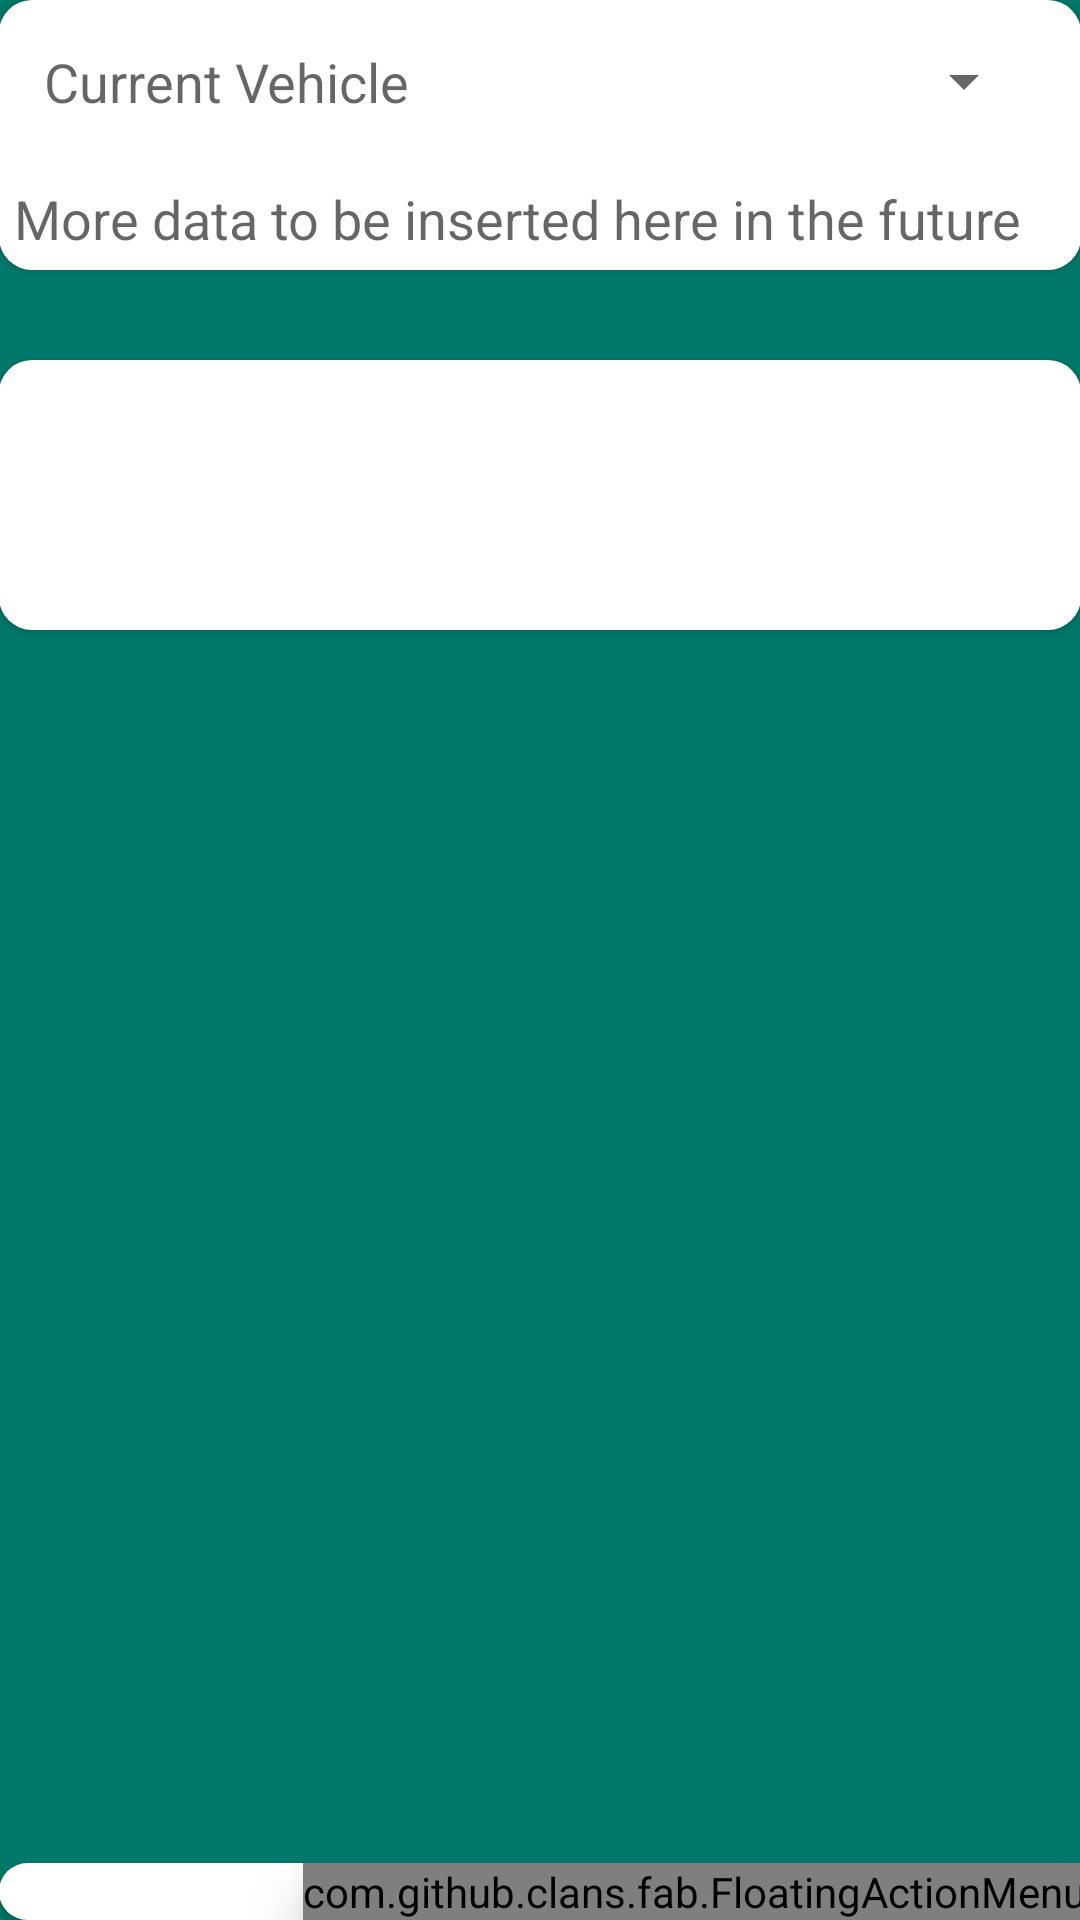

Layout XML and referenced resources for this Android screen:
<!-- AndroidManifest.xml: application theme AppTheme -->
<!-- res/layout/content_main.xml -->
<?xml version="1.0" encoding="utf-8"?>
<RelativeLayout xmlns:android="http://schemas.android.com/apk/res/android"
    xmlns:app="http://schemas.android.com/apk/res-auto"
    xmlns:tools="http://schemas.android.com/tools"
    xmlns:fab="http://schemas.android.com/apk/res-auto"
    android:layout_width="match_parent"
    android:layout_height="match_parent"
    android:paddingBottom="@dimen/activity_vertical_margin"
    android:paddingLeft="@dimen/activity_horizontal_margin"
    android:paddingRight="@dimen/activity_horizontal_margin"
    android:paddingTop="@dimen/activity_vertical_margin"
    app:layout_behavior="@string/appbar_scrolling_view_behavior"
    tools:context="com.muggysoft.tracar.MainActivity"
    tools:showIn="@layout/app_bar_main"
    android:background="#00796b">


    <GridLayout
        android:layout_width="fill_parent"
        android:layout_height="90dp"
        android:layout_alignParentStart="true"
        android:background="@drawable/rect"
        android:elevation="2dp"
        android:paddingRight="15dp"
        android:paddingTop="15dp"
        android:id="@+id/gridLayout">

        <TextView
            android:layout_width="142dp"
            android:layout_height="wrap_content"
            android:textAppearance="?android:attr/textAppearanceMedium"
            android:text="@string/current_vehicle"
            android:id="@+id/textView2"
            android:layout_gravity="left"
            android:paddingLeft="10dp" />

        <Spinner
            android:layout_width="148dp"
            android:layout_height="wrap_content"
            android:id="@+id/spinner"
            android:layout_gravity="right" />

        <TextView
            android:layout_width="wrap_content"
            android:layout_height="wrap_content"
            android:textAppearance="?android:attr/textAppearanceMedium"
            android:text="More data to be inserted here in the future"
            android:id="@+id/textView3"
            android:layout_row="2"
            android:layout_column="0"
            android:layout_columnSpan="2" />

    </GridLayout>

    <GridLayout
        android:layout_width="fill_parent"
        android:layout_height="90dp"
        android:background="@drawable/rect"
        android:elevation="2dp"
        android:paddingRight="15dp"
        android:paddingTop="15dp"
        android:id="@+id/gridLayout2"
        android:layout_below="@+id/gridLayout"
        android:layout_centerHorizontal="true"
        android:layout_marginTop="30dp">

    </GridLayout>

    <GridLayout
        android:layout_width="fill_parent"
        android:layout_height="90dp"
        android:background="@drawable/rect"
        android:elevation="2dp"
        android:paddingRight="15dp"
        android:paddingTop="15dp"
        android:id="@+id/gridLayout3"
        android:layout_alignTop="@+id/material_design_android_floating_action_menu"
        android:layout_centerHorizontal="true" />

    <com.github.clans.fab.FloatingActionMenu
        android:id="@+id/material_design_android_floating_action_menu"
        android:layout_width="wrap_content"
        android:layout_height="wrap_content"
        android:layout_marginRight="-2dp"
        fab:menu_animationDelayPerItem="55"
        fab:menu_backgroundColor="@android:color/transparent"
        fab:menu_buttonSpacing="0dp"
        app:fab_colorNormal="#DA4336"
        app:fab_colorPressed="#E75043"
        app:fab_colorRipple="#99FFFFFF"
        fab:menu_fab_label="Floating Action Menu"
        fab:menu_fab_size="normal"
        fab:menu_icon="@drawable/fab_add"
        fab:menu_labels_colorNormal="#333"
        fab:menu_labels_colorPressed="#444"
        fab:menu_labels_colorRipple="#66efecec"
        fab:menu_labels_cornerRadius="1dp"
        fab:menu_labels_ellipsize="none"
        fab:menu_labels_hideAnimation="@anim/fab_slide_out_to_right"
        fab:menu_labels_margin="0dp"
        fab:menu_labels_maxLines="-1"
        fab:menu_labels_padding="8dp"
        fab:menu_labels_position="left"
        fab:menu_labels_showAnimation="@anim/fab_slide_in_from_right"
        fab:menu_labels_showShadow="true"
        fab:menu_labels_singleLine="false"
        fab:menu_labels_textColor="#f2f1f1"
        fab:menu_labels_textSize="15sp"
        fab:menu_openDirection="up"
        fab:menu_shadowColor="#444"
        fab:menu_shadowRadius="1dp"
        fab:menu_shadowXOffset="1dp"
        fab:menu_shadowYOffset="1dp"
        fab:menu_showShadow="true"
        android:layout_alignParentBottom="true"
        android:layout_alignEnd="@+id/gridLayout3"
        android:elevation="10dp">

        <com.github.clans.fab.FloatingActionButton
            android:id="@+id/material_design_floating_action_menu_item1"
            android:layout_width="wrap_content"
            android:layout_height="wrap_content"
            android:src="@drawable/ic_opacity_black_24dp"

            fab:fab_label="Add Fuel"
            fab:fab_size="mini" />

        <com.github.clans.fab.FloatingActionButton
            android:id="@+id/material_design_floating_action_menu_item2"
            android:layout_width="wrap_content"
            android:layout_height="wrap_content"
            android:src="@drawable/bank"
            fab:fab_label="Add Cost"
            fab:fab_size="mini" />

        <com.github.clans.fab.FloatingActionButton
            android:id="@+id/material_design_floating_action_menu_item3"
            android:layout_width="wrap_content"
            android:layout_height="wrap_content"
            android:src="@drawable/ic_drive_eta_black_24dp"
            fab:fab_label="Add Vehicle"
            fab:fab_size="mini" />
    </com.github.clans.fab.FloatingActionMenu>

</RelativeLayout>
<!-- res/layout/app_bar_main.xml (included above) -->
<?xml version="1.0" encoding="utf-8"?>
<android.support.design.widget.CoordinatorLayout xmlns:android="http://schemas.android.com/apk/res/android"
    xmlns:app="http://schemas.android.com/apk/res-auto"

    xmlns:tools="http://schemas.android.com/tools"
    android:layout_width="match_parent"
    android:layout_height="match_parent"
    android:fitsSystemWindows="true"
    tools:context="com.muggysoft.tracar.MainActivity">

    <android.support.design.widget.AppBarLayout
        android:layout_width="match_parent"
        android:layout_height="wrap_content"
        android:theme="@style/AppTheme.AppBarOverlay">

        <android.support.v7.widget.Toolbar
            android:id="@+id/toolbar"
            android:layout_width="match_parent"
            android:layout_height="?attr/actionBarSize"
            android:background="?attr/colorPrimary"
            app:popupTheme="@style/AppTheme.PopupOverlay" />

    </android.support.design.widget.AppBarLayout>

    <include layout="@layout/content_main" />



</android.support.design.widget.CoordinatorLayout>
<!-- resources referenced by this layout -->
<resources>
  <!-- drawable bank (drawable) -->
  <vector xmlns:android="http://schemas.android.com/apk/res/android"
          android:width="24dp"
          android:height="24dp"
          android:viewportWidth="24.0"
          android:viewportHeight="24.0">
      <path
          android:fillColor="#ffffff"
          android:pathData="M22,7h-19v11h-1v-12h20v1zM20,5h-19v11h-1v-12h20v1zM14,11c-1.656,0 -3,1.344 -3,3s1.344,3 3,3 3,-1.344 3,-3 -1.344,-3 -3,-3zM14.15,15.484v0.315h-0.3v-0.299c-0.311,-0.005 -0.632,-0.079 -0.898,-0.217l0.135,-0.493c0.287,0.11 0.669,0.229 0.968,0.162 0.345,-0.078 0.415,-0.433 0.034,-0.604 -0.279,-0.129 -1.133,-0.242 -1.133,-0.973 0,-0.409 0.312,-0.775 0.895,-0.855v-0.319h0.301v0.305c0.217,0.006 0.461,0.043 0.732,0.126l-0.108,0.493c-0.23,-0.08 -0.485,-0.154 -0.733,-0.139 -0.446,0.026 -0.486,0.413 -0.174,0.575 0.514,0.242 1.182,0.42 1.182,1.063 0,0.516 -0.404,0.791 -0.901,0.86zM4,8v12h20v-12h-20zM22,16.018c-0.959,0.42 -1.395,1.022 -1.814,1.982h-12.372c-0.419,-0.959 -0.855,-1.562 -1.814,-1.982v-4.036c0.959,-0.42 1.395,-1.022 1.814,-1.982h12.371c0.42,0.959 0.855,1.562 1.814,1.982v4.036z"/>
  </vector>
  <!-- drawable rect (drawable) -->
  <shape
      xmlns:android="http://schemas.android.com/apk/res/android"
      android:shape="rectangle"   >
  
      <solid
          android:color="#ffffff" >
      </solid>
  
    
      <padding
          android:left="5dp"
          android:top="5dp"
          android:right="5dp"
          android:bottom="5dp"    >
      </padding>
  
      <corners
          android:radius="11dp"   >
      </corners>
  
  </shape>
  <string name="current_vehicle">Current Vehicle</string>
  <style name="AppTheme.AppBarOverlay" parent="ThemeOverlay.AppCompat.Dark.ActionBar" />
  <style name="AppTheme.PopupOverlay" parent="ThemeOverlay.AppCompat.Light" />
  <style name="AppTheme" parent="Theme.AppCompat.Light.DarkActionBar">
          
          <item name="colorPrimary">#00796B</item>
          <item name="colorPrimaryDark">#009688</item>
          <item name="colorAccent">@color/colorAccent</item>
      </style>
  <!-- not gathered from this repository: default colours our renderer supplied (Android Studio template values) -->
  <color name="colorAccent">#FF03DAC5</color>
</resources>
